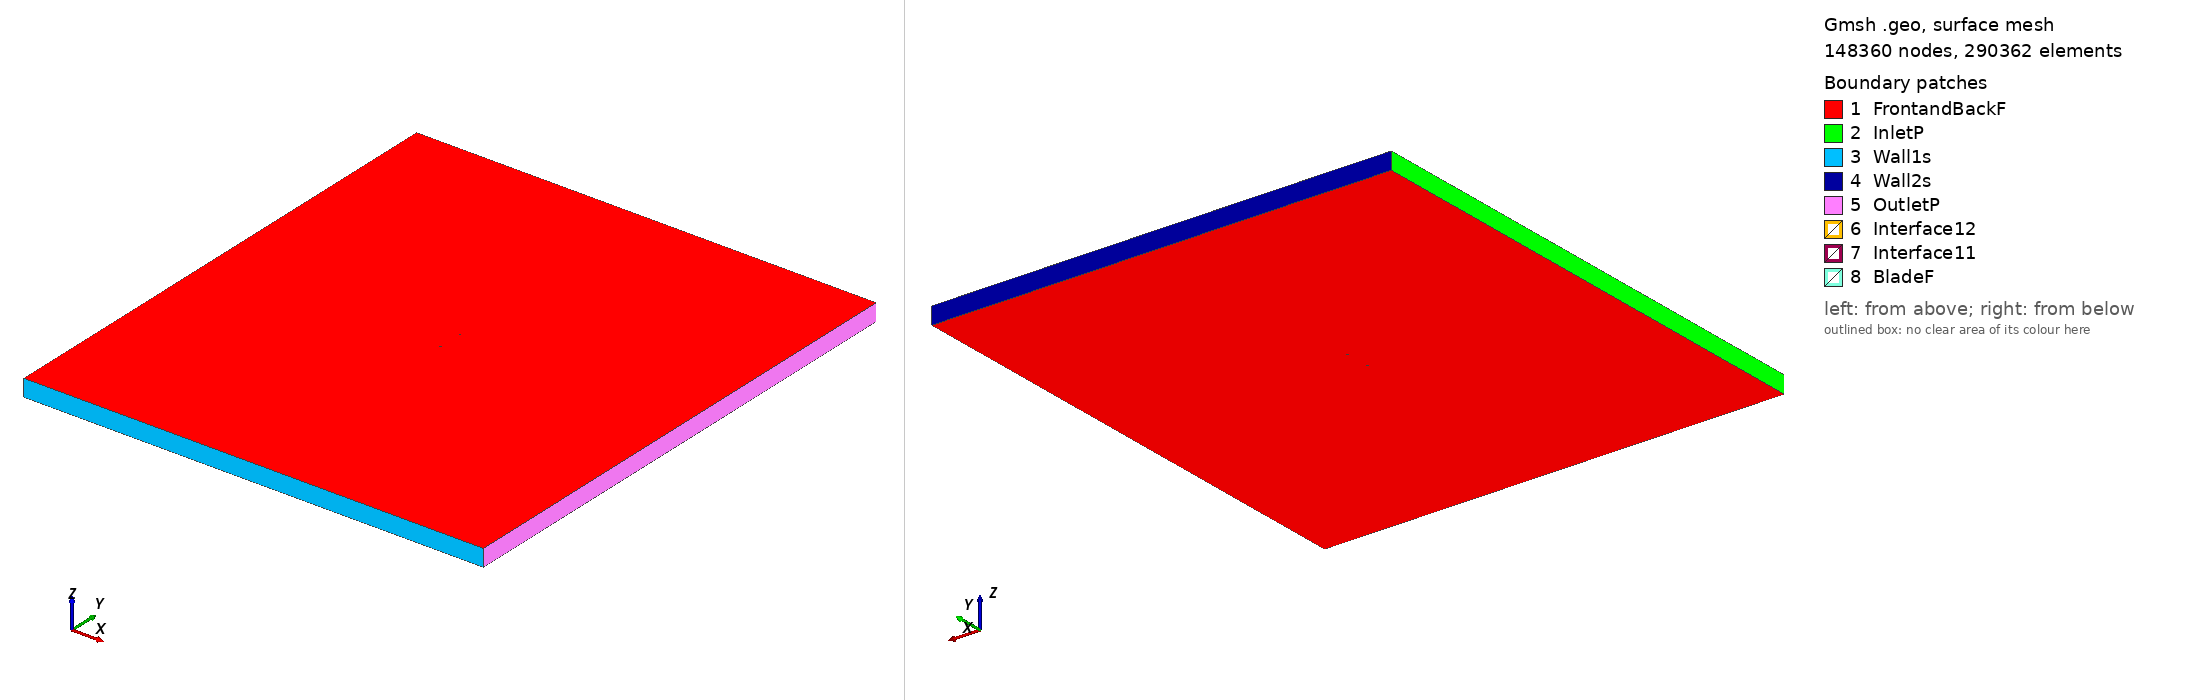

Gmsh geometry script, surface-meshed: 148360 nodes, 290362 surface elements. Boundary patches (legend numbers): 1 FrontandBackF, 2 InletP, 3 Wall1s, 4 Wall2s, 5 OutletP, 6 Interface12, 7 Interface11, 8 BladeF. Left view from above one corner, right view from below the opposite corner. Legend entries are the model's physical surfaces. The drawing asked Gmsh for element sizes between 1% and 20% of the model's largest extent; the script's own settings can give other sizes.

=== sd7043_tsr_2.7349_aoa_-8.3375.geo (drawn) ===
SetFactory("OpenCASCADE");

Point(1) = {0.073796, 0.748995, 0, 1.0};
Point(2) = {0.069868, 0.749142, 0, 1.0};
Point(3) = {0.064195, 0.749394, 0, 1.0};
Point(4) = {0.057957, 0.749640, 0, 1.0};
Point(5) = {0.051240, 0.749849, 0, 1.0};
Point(6) = {0.044128, 0.749981, 0, 1.0};
Point(7) = {0.036690, 0.750000, 0, 1.0};
Point(8) = {0.028990, 0.749882, 0, 1.0};
Point(9) = {0.021095, 0.749618, 0, 1.0};
Point(10) = {0.013080, 0.749203, 0, 1.0};
Point(11) = {0.005028, 0.748637, 0, 1.0};
Point(12) = {-0.002983, 0.747913, 0, 1.0};
Point(13) = {-0.010877, 0.747035, 0, 1.0};
Point(14) = {-0.018579, 0.746007, 0, 1.0};
Point(15) = {-0.026016, 0.744838, 0, 1.0};
Point(16) = {-0.033117, 0.743538, 0, 1.0};
Point(17) = {-0.039813, 0.742123, 0, 1.0};
Point(18) = {-0.046042, 0.740604, 0, 1.0};
Point(19) = {-0.051742, 0.739000, 0, 1.0};
Point(20) = {-0.056864, 0.737324, 0, 1.0};
Point(21) = {-0.061367, 0.735593, 0, 1.0};
Point(22) = {-0.065218, 0.733827, 0, 1.0};
Point(23) = {-0.068395, 0.732051, 0, 1.0};
Point(24) = {-0.070891, 0.730293, 0, 1.0};
Point(25) = {-0.072700, 0.728594, 0, 1.0};
Point(26) = {-0.073827, 0.726992, 0, 1.0};
Point(27) = {-0.074319, 0.725547, 0, 1.0};
Point(28) = {-0.074207, 0.724437, 0, 1.0};
Point(29) = {-0.073278, 0.723761, 0, 1.0};
Point(30) = {-0.071388, 0.723411, 0, 1.0};
Point(31) = {-0.068642, 0.723315, 0, 1.0};
Point(32) = {-0.065072, 0.723480, 0, 1.0};
Point(33) = {-0.060706, 0.723900, 0, 1.0};
Point(34) = {-0.055583, 0.724562, 0, 1.0};
Point(35) = {-0.049752, 0.725445, 0, 1.0};
Point(36) = {-0.043270, 0.726531, 0, 1.0};
Point(37) = {-0.036200, 0.727797, 0, 1.0};
Point(38) = {-0.028617, 0.729219, 0, 1.0};
Point(39) = {-0.020599, 0.730765, 0, 1.0};
Point(40) = {-0.012233, 0.732409, 0, 1.0};
Point(41) = {-0.003609, 0.734115, 0, 1.0};
Point(42) = {0.005175, 0.735850, 0, 1.0};
Point(43) = {0.014020, 0.737582, 0, 1.0};
Point(44) = {0.022820, 0.739274, 0, 1.0};
Point(45) = {0.031470, 0.740897, 0, 1.0};
Point(46) = {0.039866, 0.742418, 0, 1.0};
Point(47) = {0.047898, 0.743806, 0, 1.0};
Point(48) = {0.055461, 0.745035, 0, 1.0};
Point(49) = {0.062446, 0.746084, 0, 1.0};
Point(50) = {0.068753, 0.746927, 0, 1.0};
Point(51) = {0.074011, 0.747530, 0, 1.0};
Point(52) = {-0.073796, -0.748995, 0, 1.0};
Point(53) = {-0.069868, -0.749142, 0, 1.0};
Point(54) = {-0.064195, -0.749394, 0, 1.0};
Point(55) = {-0.057957, -0.749640, 0, 1.0};
Point(56) = {-0.051240, -0.749849, 0, 1.0};
Point(57) = {-0.044128, -0.749981, 0, 1.0};
Point(58) = {-0.036690, -0.750000, 0, 1.0};
Point(59) = {-0.028990, -0.749882, 0, 1.0};
Point(60) = {-0.021095, -0.749618, 0, 1.0};
Point(61) = {-0.013080, -0.749203, 0, 1.0};
Point(62) = {-0.005028, -0.748637, 0, 1.0};
Point(63) = {0.002983, -0.747913, 0, 1.0};
Point(64) = {0.010877, -0.747035, 0, 1.0};
Point(65) = {0.018579, -0.746007, 0, 1.0};
Point(66) = {0.026016, -0.744838, 0, 1.0};
Point(67) = {0.033117, -0.743538, 0, 1.0};
Point(68) = {0.039813, -0.742123, 0, 1.0};
Point(69) = {0.046042, -0.740604, 0, 1.0};
Point(70) = {0.051742, -0.739000, 0, 1.0};
Point(71) = {0.056864, -0.737324, 0, 1.0};
Point(72) = {0.061367, -0.735593, 0, 1.0};
Point(73) = {0.065218, -0.733827, 0, 1.0};
Point(74) = {0.068395, -0.732051, 0, 1.0};
Point(75) = {0.070891, -0.730293, 0, 1.0};
Point(76) = {0.072700, -0.728594, 0, 1.0};
Point(77) = {0.073827, -0.726992, 0, 1.0};
Point(78) = {0.074319, -0.725547, 0, 1.0};
Point(79) = {0.074207, -0.724437, 0, 1.0};
Point(80) = {0.073278, -0.723761, 0, 1.0};
Point(81) = {0.071388, -0.723411, 0, 1.0};
Point(82) = {0.068642, -0.723315, 0, 1.0};
Point(83) = {0.065072, -0.723480, 0, 1.0};
Point(84) = {0.060706, -0.723900, 0, 1.0};
Point(85) = {0.055583, -0.724562, 0, 1.0};
Point(86) = {0.049752, -0.725445, 0, 1.0};
Point(87) = {0.043270, -0.726531, 0, 1.0};
Point(88) = {0.036200, -0.727797, 0, 1.0};
Point(89) = {0.028617, -0.729219, 0, 1.0};
Point(90) = {0.020599, -0.730765, 0, 1.0};
Point(91) = {0.012233, -0.732409, 0, 1.0};
Point(92) = {0.003609, -0.734115, 0, 1.0};
Point(93) = {-0.005175, -0.735850, 0, 1.0};
Point(94) = {-0.014020, -0.737582, 0, 1.0};
Point(95) = {-0.022820, -0.739274, 0, 1.0};
Point(96) = {-0.031470, -0.740897, 0, 1.0};
Point(97) = {-0.039866, -0.742418, 0, 1.0};
Point(98) = {-0.047898, -0.743806, 0, 1.0};
Point(99) = {-0.055461, -0.745035, 0, 1.0};
Point(100) = {-0.062446, -0.746084, 0, 1.0};
Point(101) = {-0.068753, -0.746927, 0, 1.0};
Point(102) = {-0.074011, -0.747530, 0, 1.0};

// Lines: first blade (splines 1-4)
Spline(1) = {1:16};
Spline(2) = {16:37};
Spline(3) = {37:51};
Spline(4) = {51,1};

// Lines: second blade (splines 5-8)
Spline(5) = {52:67};
Spline(6) = {67:88};
Spline(7) = {88:102};
Spline(8) = {102,52};

// Outer domain (points 20001-4 and lines)
Point(103) = {-13.50000000, -15.00000000, 0, 1.0};
Point(104) = {-13.50000000, 15.00000000, 0, 1.0};
Point(105) = {13.50000000, 15.00000000, 0, 1.0};
Point(106) = {13.50000000, -15.00000000, 0, 1.0};
Line(11) = {103, 104};
Line(12) = {104, 105};
Line(13) = {105, 106};
Line(14) = {103, 106};

// Interface (between moving and stationary domain) (circles)
Circle(9) = {0, 0, 0, 0.80000000, 0, 2*Pi};
Circle(10) = {0, 0, 0, 0.80000000, 0, 2*Pi};

// Loops collect Lines/Splines/etc (blade1, blade2, domain, first circle)
Line Loop(1) = {1:4};
Line Loop(2) = {5:8};
Line Loop(3) = {11,12,13,-14};
Line Loop(4) = {9};

// BooleanDifference cuts out the circle/interface from the domain
Plane Surface(1) = {3};
Plane Surface(2) = {4};
BooleanDifference{ Surface{1}; Delete;}{ Surface{2}; Delete;}

// This one cuts out the blades from the inner circle/interface
Line Loop(6) = {10};
Plane Surface(5) = {6};
Plane Surface(6) = {1};
Plane Surface(7) = {2};
BooleanDifference{ Surface{5}; Delete;}{ Surface{6,7}; Delete;}

// extrude to 3rd dimension
Extrude {0, 0, 1} {Surface{1}; Surface{5}; Layers{1}; Recombine;}

// Physical Surfaces are the named boundaries (patches)
Physical Surface("Interface11") = {12};
Physical Surface("Interface12") = {10};

// sides of domain
Physical Surface("InletP") = {6};
Physical Surface("OutletP") = {9};

// top and bottom of domain
Physical Surface("Wall1s") = {7};
Physical Surface("Wall2s") = {8};

// Check FrontandBackF by ensuring there is nothing in the 3rd dimension
Physical Surface("FrontandBackF") = {1,11,5,21};
Physical Surface("BladeF") = {13:20};
Physical Volume("Turbine") = {2};
Physical Volume("Farfield") = {1};

// settings for airfoil boundary layer
Field[1] = BoundaryLayer;
Field[1].EdgesList = {1:8};
Field[1].hwall_n = 1e-3;
Field[1].thickness = 1.5e-2;
Field[1].ratio = 1.05;
Field[1].Quads = 1;
BoundaryLayer Field = 1;

// control points for mesh (blade and interface)
// floor((arc length / 1.5mm)/ 6) -> Transfinite Line
Transfinite Line {1,2,3,5,6,7} = 33 Using Progression 1;
Transfinite Line {4,8} = 2 Using Progression 1;
Transfinite Line {9, 15} = 800 Using Progression 1;

// For more information on gmsh syntax, visit http://gmsh.info/doc/texinfo/gmsh.html
